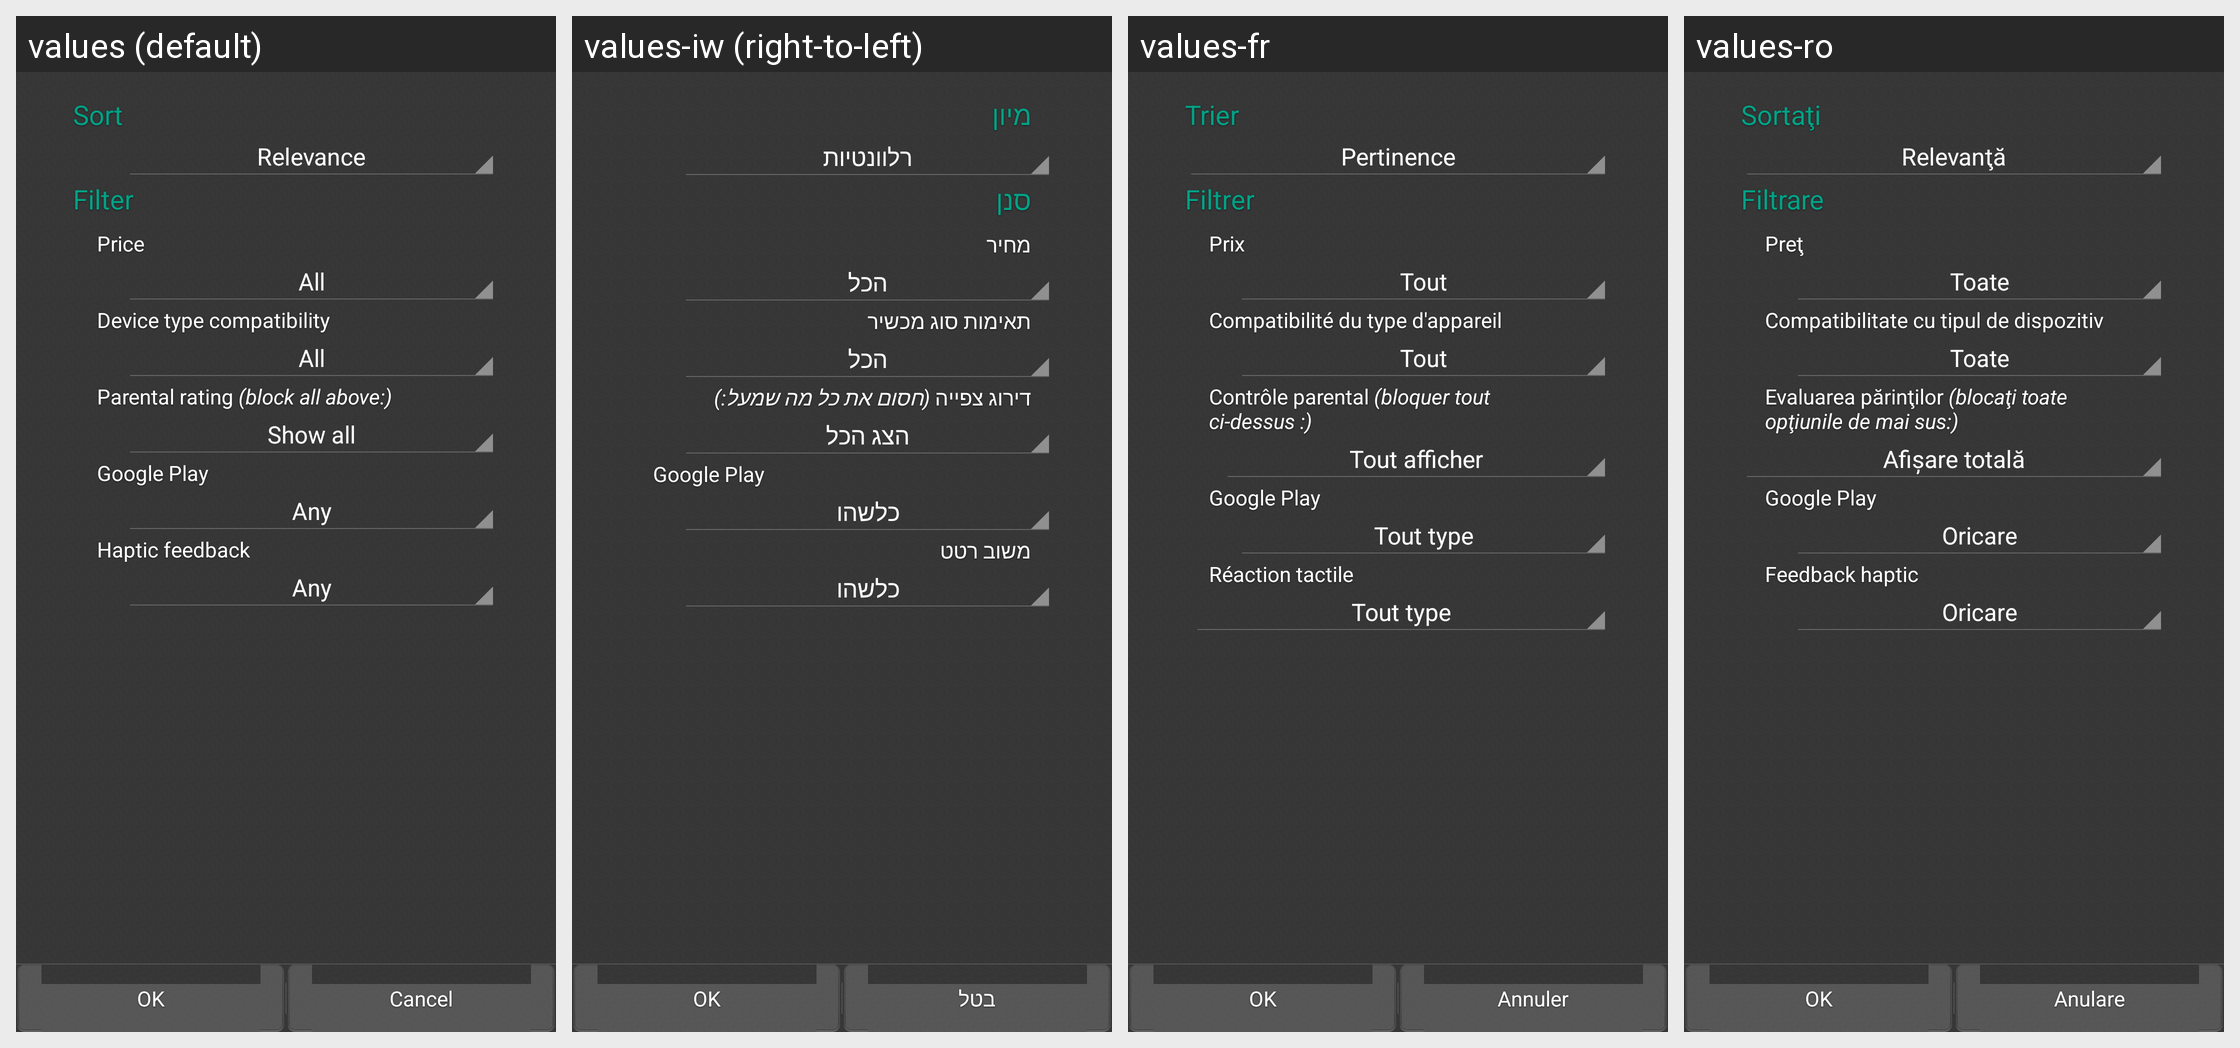

Strings drawn on this Android screen and how each of the app's shown locales translates them:
Android screen res/layout/fragment_filter_control.xml rendered under 4 locales, left to right: values (default), values-iw (right-to-left), values-fr, values-ro. Device: Nexus 5 (rendered at 1080×1920; each locale shown at half size, 540×960, under a caption strip naming it); theme Theme.Slideme.Dark.
Other locales in the repository, not shown: values-af, values-am, values-ar, values-be, values-bg, values-ca, values-cs, values-da, values-de, values-el, values-en-rGB, values-es, values-es-rUS, values-et-rEE, values-fa, values-fi, values-fr-rCA, values-hi, values-hr, values-hu, values-hy-rAM, values-id, values-in, values-it, values-ja, values-ka-rGE, values-km-rKH, values-ko, values-lo-rLA, values-lt, values-lv, values-mn-rMN, values-ms-rMY, values-nb, values-nl, values-no, values-pl, values-pt, values-pt-rBR, values-pt-rPT, values-ru, values-sk, values-sl, values-sr, values-sv, values-sw, values-th, values-tl, values-tr, values-uk, values-vi, values-zh-rCN, values-zh-rHK, values-zh-rTW, values-zu.
Strings drawn on this screen, with the default value and each locale's value (text and hints the layout hard-codes, and strings that could not be matched under every locale, appear in the picture but are not listed):

sort
  values: Sort
  values-iw: מיון
  values-fr: Trier
  values-ro: Sortaţi

filter
  values: Filter
  values-iw: סנן
  values-fr: Filtrer
  values-ro: Filtrare

filter_screens_title
  values: Device type compatibility
  values-iw: תאימות סוג מכשיר
  values-fr: Compatibilité du type d'appareil
  values-ro: Compatibilitate cu tipul de dispozitiv

filter_parental_title
  values: Parental rating (block all above:)
  values-iw: דירוג צפייה (חסום את כל מה שמעל:)
  values-fr: Contrôle parental (bloquer tout ci-dessus :)
  values-ro: Evaluarea părinţilor (blocaţi toate opţiunile de mai sus:)

filter_play_title
  values: Google Play
  values-iw: Google Play
  values-fr: Google Play
  values-ro: Google Play

filter_vibrate_title
  values: Haptic feedback
  values-iw: משוב רטט
  values-fr: Réaction tactile
  values-ro: Feedback haptic

cancel
  values: Cancel
  values-iw: בטל
  values-fr: Annuler
  values-ro: Anulare
